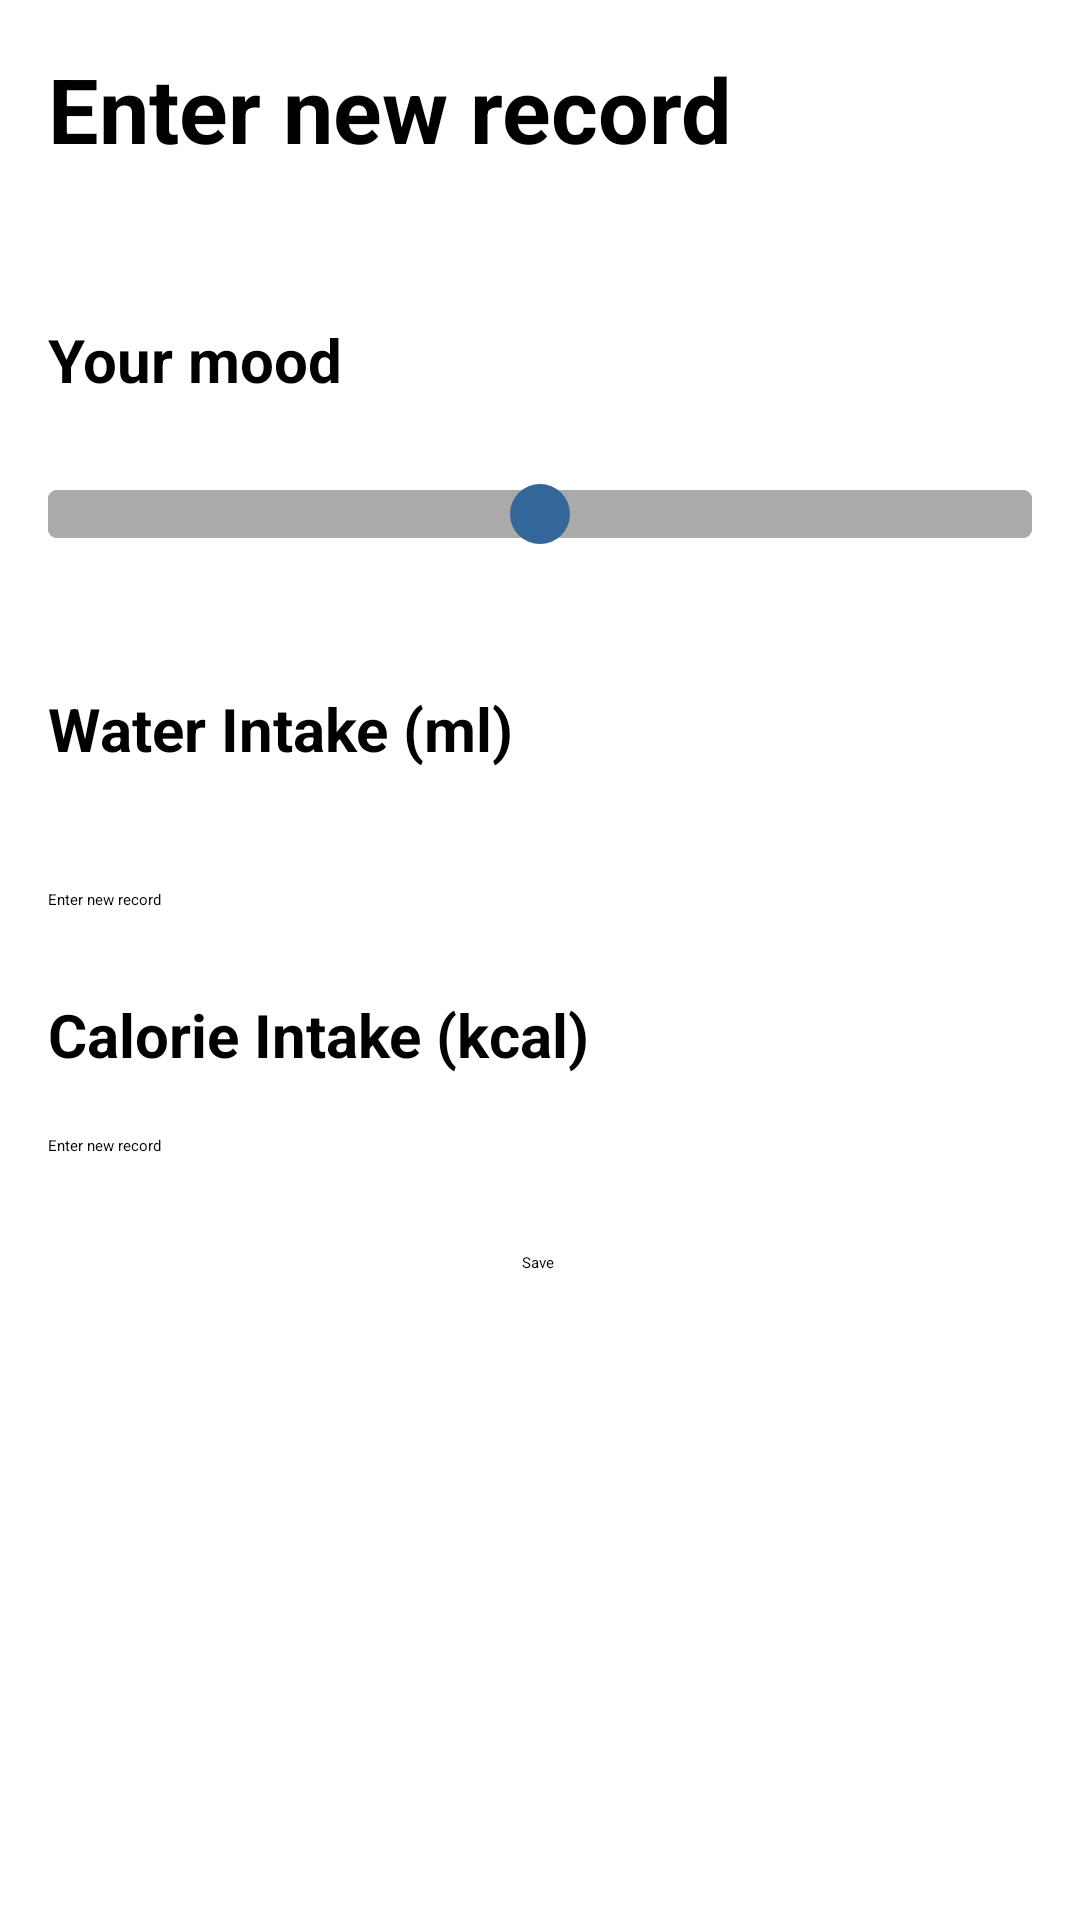

Produce the Android XML layout that renders to this screen, including the resource entries it uses.
<!-- AndroidManifest.xml: application theme Theme.DataEnter -->
<!-- res/layout/fragment_home.xml -->
<?xml version="1.0" encoding="utf-8"?>
<androidx.core.widget.NestedScrollView
    android:id="@+id/nestedScrollView"
    xmlns:android="http://schemas.android.com/apk/res/android"
    android:layout_width="match_parent"
    android:layout_height="match_parent"
    android:fillViewport="true"
    android:fitsSystemWindows="true"
    android:paddingBottom="16dp">

<androidx.constraintlayout.widget.ConstraintLayout
    xmlns:app="http://schemas.android.com/apk/res-auto"
    xmlns:tools="http://schemas.android.com/tools"
    android:layout_width="match_parent"
    android:layout_height="match_parent"
    android:padding="16dp"
    tools:layout_editor_absoluteX="0dp"
    tools:layout_editor_absoluteY="4dp">


    <TextView
        android:id="@+id/title"
        android:layout_width="wrap_content"
        android:layout_height="wrap_content"
        android:layout_marginTop="0dp"
        android:text="Enter new record"
        android:textSize="30sp"
        android:textStyle="bold"
        app:layout_constraintStart_toStartOf="parent"
        app:layout_constraintTop_toTopOf="parent" />

    <TextView
        android:id="@+id/mood_label"
        android:layout_width="wrap_content"
        android:layout_height="wrap_content"
        android:layout_marginTop="50dp"
        android:text="Your mood"
        android:textSize="20sp"
        android:textStyle="bold"
        app:layout_constraintStart_toStartOf="parent"
        app:layout_constraintTop_toBottomOf="@id/title" />

    <SeekBar
        android:id="@+id/mood_input"
        android:layout_width="0dp"
        android:layout_height="wrap_content"
        android:layout_marginTop="28dp"
        android:max="4"
        android:progress="2"
        android:thumb="@drawable/custom_thumb"
        android:progressDrawable="@drawable/custom_progress"
        app:layout_constraintStart_toStartOf="parent"
        app:layout_constraintEnd_toEndOf="parent"
        app:layout_constraintTop_toBottomOf="@id/mood_label" />


    <TextView
        android:id="@+id/water_label"
        android:layout_width="wrap_content"
        android:layout_height="wrap_content"
        android:layout_marginTop="48dp"
        android:text="Water Intake (ml)"
        android:textSize="20sp"
        android:textStyle="bold"
        app:layout_constraintStart_toStartOf="parent"
        app:layout_constraintTop_toBottomOf="@id/mood_input" />

    <EditText
        android:id="@+id/water_input"
        android:layout_width="0dp"
        android:layout_height="wrap_content"
        android:layout_marginTop="40dp"
        android:backgroundTint="#E0E0E0"
        android:hint="Enter new record"
        android:inputType="number"
        android:imeOptions="actionNext"
        app:layout_constraintEnd_toEndOf="parent"
        app:layout_constraintHorizontal_bias="0.0"
        app:layout_constraintStart_toStartOf="parent"
        app:layout_constraintTop_toBottomOf="@id/water_label" />

    <TextView
        android:id="@+id/calorie_label"
        android:layout_width="wrap_content"
        android:layout_height="wrap_content"
        android:layout_marginTop="28dp"
        android:text="Calorie Intake (kcal)"
        android:textSize="20sp"
        android:textStyle="bold"
        app:layout_constraintStart_toStartOf="parent"
        app:layout_constraintTop_toBottomOf="@id/water_input" />

    <EditText
        android:id="@+id/calorie_input"
        android:layout_width="0dp"
        android:layout_height="wrap_content"
        android:layout_marginTop="20dp"
        android:backgroundTint="#E0E0E0"
        android:hint="Enter new record"
        android:inputType="number"
        android:imeOptions="actionDone"
        app:layout_constraintEnd_toEndOf="parent"
        app:layout_constraintHorizontal_bias="0.0"
        app:layout_constraintStart_toStartOf="parent"
        app:layout_constraintTop_toBottomOf="@id/calorie_label" />


    <Button
        android:id="@+id/save_button"
        android:layout_width="wrap_content"
        android:layout_height="wrap_content"
        android:layout_marginTop="32dp"
        android:text="Save"
        app:layout_constraintEnd_toEndOf="parent"
        app:layout_constraintHorizontal_bias="0.498"
        app:layout_constraintStart_toStartOf="parent"
        app:layout_constraintTop_toBottomOf="@id/calorie_input" />


</androidx.constraintlayout.widget.ConstraintLayout>
</androidx.core.widget.NestedScrollView>
<!-- resources referenced by this layout -->
<resources>
  <!-- drawable custom_progress (drawable) -->
  <?xml version="1.0" encoding="utf-8"?>
  <layer-list xmlns:android="http://schemas.android.com/apk/res/android">
      <item android:id="@android:id/background">
          <shape>
              <solid android:color="#AAA"/>
              <corners android:radius="3dp"/>
          </shape>
      </item>
      <item android:id="@android:id/progress">
          <shape>
              <solid android:color="#AAA"/>
              <corners android:radius="3dp"/>
          </shape>
      </item>
  </layer-list>
  <!-- drawable custom_thumb (drawable) -->
  <?xml version="1.0" encoding="utf-8"?>
  <shape xmlns:android="http://schemas.android.com/apk/res/android">
          <size android:width="20dp" android:height="20dp"/>
          <solid android:color="#336699"/>
          <corners android:radius="10dp"/>
  </shape>
</resources>
